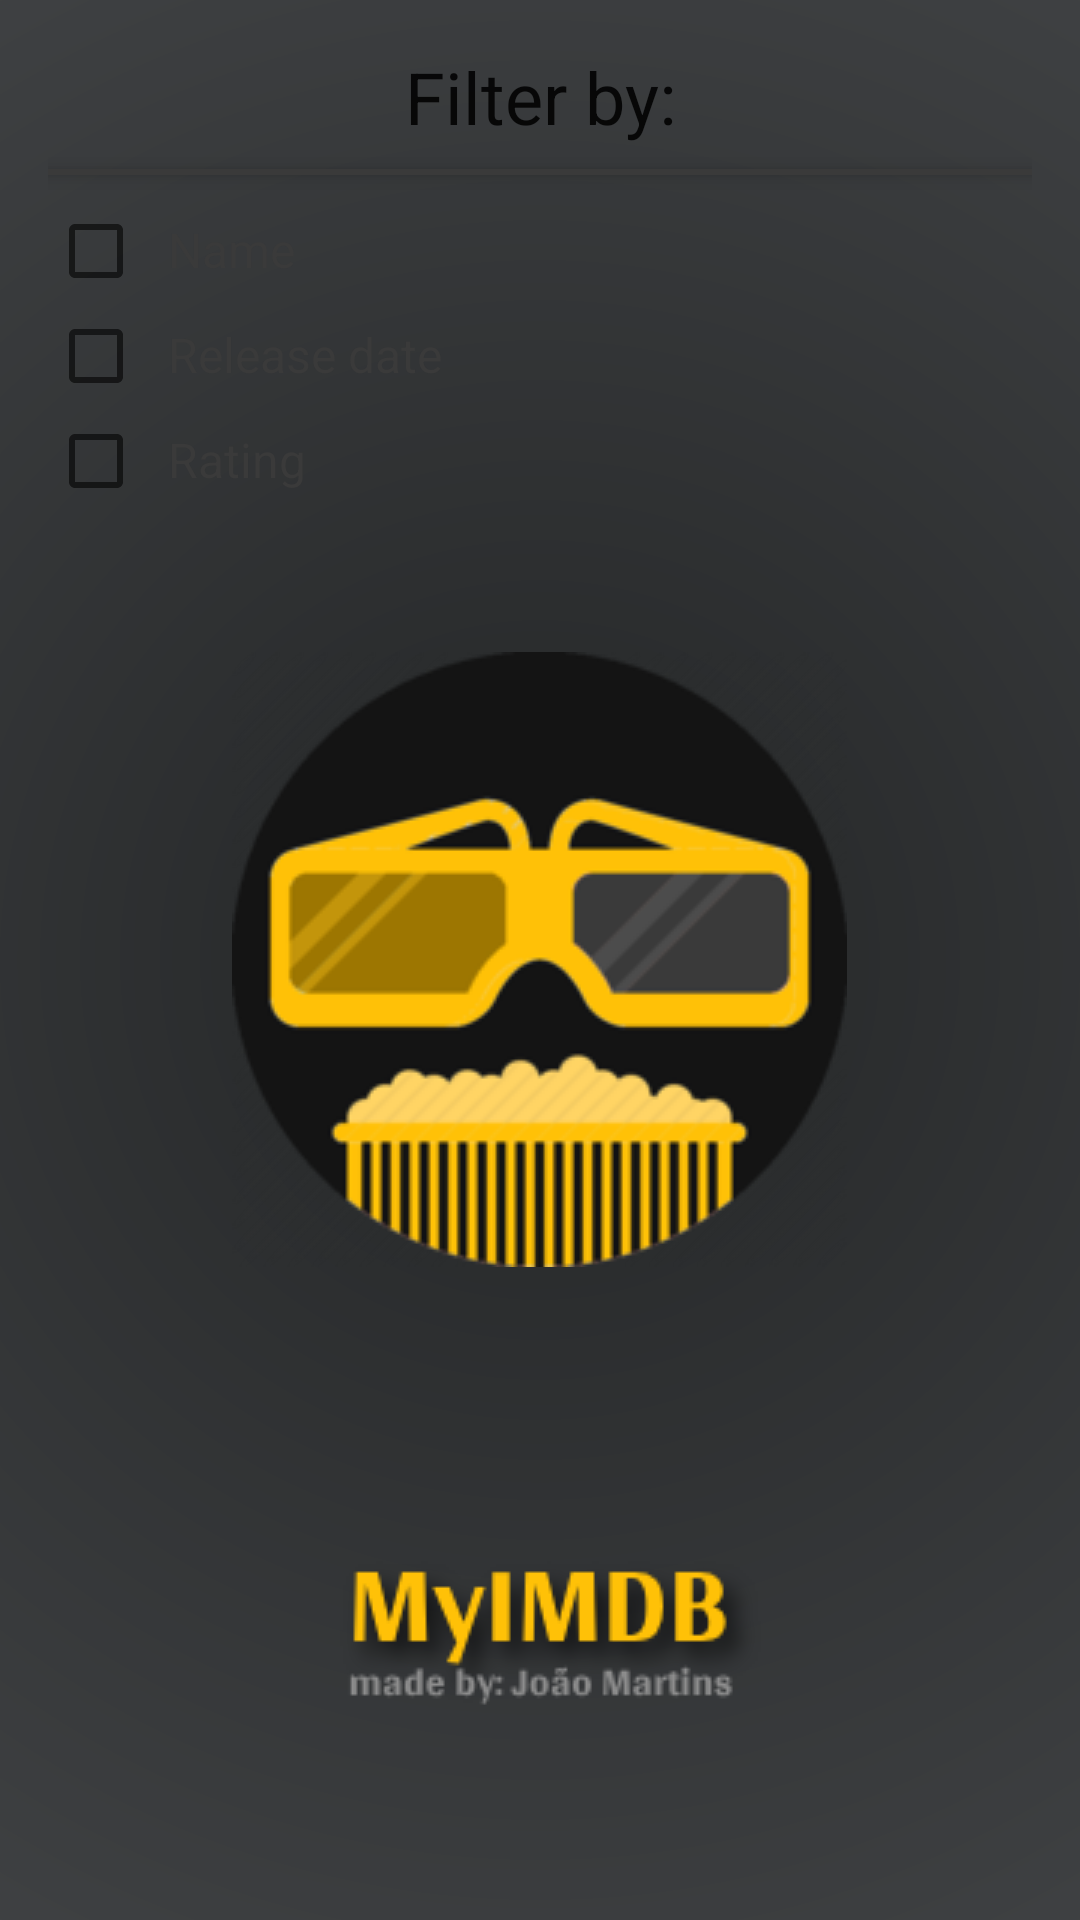

This screen was rendered from an Android layout file. Write that file and the resources it references.
<!-- AndroidManifest.xml: application theme AppTheme.Launcher -->
<!-- res/layout/custom_sort_by_alert_dialog.xml -->
<?xml version="1.0" encoding="utf-8"?>
<LinearLayout xmlns:android="http://schemas.android.com/apk/res/android"
    android:layout_width="200dp"
    android:layout_height="wrap_content"
    android:orientation="vertical"
    >

    <LinearLayout
        android:layout_width="match_parent"
        android:layout_height="wrap_content"
        android:orientation="vertical"
        android:padding="16dp">

        <TextView
            android:layout_width="match_parent"
            android:layout_height="wrap_content"
            android:text="Filter by:"
            android:textAlignment="center"
            android:textAppearance="@style/TextAppearance.AppCompat.Headline" />



        <View
            android:layout_width="match_parent"
            android:layout_height="2dp"
            android:layout_marginTop="8dp"
            android:elevation="4dp"
            android:background="@color/colorPrimary" />

        <LinearLayout
            android:layout_width="match_parent"
            android:layout_height="wrap_content"
            android:layout_marginTop="8dp"
            android:layout_weight="1"
            android:gravity="center"
            android:orientation="vertical">

            <LinearLayout
                android:layout_width="match_parent"
                android:layout_height="match_parent"
                android:layout_weight="1"
                android:gravity="start"
                android:orientation="horizontal">

                <CheckBox
                    android:id="@+id/filterByName_checkbox"
                    android:layout_width="40dp"
                    android:layout_height="35dp"
                    android:textAlignment="center" />

                <TextView
                    android:id="@+id/filterByName_label"
                    android:layout_width="wrap_content"
                    android:layout_height="wrap_content"
                    android:text="Name"
                    android:textAlignment="center"
                    android:textColor="@color/colorPrimary"
                    android:textSize="16sp" />
            </LinearLayout>

            <LinearLayout
                android:layout_width="match_parent"
                android:layout_height="match_parent"
                android:layout_weight="1"
                android:gravity="start"
                android:orientation="horizontal">

                <CheckBox
                    android:id="@+id/filterByDate_checkbox"
                    android:layout_width="40dp"
                    android:layout_height="35dp"
                    android:textAlignment="center" />

                <TextView
                    android:id="@+id/filterByDate_label"
                    android:layout_width="wrap_content"
                    android:layout_height="wrap_content"
                    android:text="Release date"
                    android:textAlignment="center"
                    android:textSize="16sp"
                    android:textColor="@color/colorPrimary" />
            </LinearLayout>

            <LinearLayout
                android:layout_width="match_parent"
                android:layout_height="match_parent"
                android:layout_weight="1"
                android:gravity="start"
                android:orientation="horizontal">

                <CheckBox
                    android:id="@+id/filterByRating_checkbox"
                    android:layout_width="40dp"
                    android:layout_height="35dp"
                    android:textAlignment="center" />

                <TextView
                    android:id="@+id/filterByRating_label"
                    android:layout_width="wrap_content"
                    android:layout_height="wrap_content"
                    android:text="Rating"
                    android:textAlignment="center"
                    android:textSize="16sp"
                    android:textColor="@color/colorPrimary" />
            </LinearLayout>

        </LinearLayout>




    </LinearLayout>

</LinearLayout>
<!-- resources referenced by this layout -->
<resources>
  <color name="colorPrimary">#3A3A3A</color>
  <style name="AppTheme.Launcher">
          <item name="android:windowBackground">@drawable/launch_screen</item>
          <item name="colorPrimary">@color/colorPrimary</item>
          <item name="colorPrimaryDark">@color/colorPrimaryDark</item>
          <item name="colorAccent">@color/colorAccent</item>
      </style>
  <!-- drawable launch_screen (drawable) -->
  <?xml version="1.0" encoding="utf-8"?>
  <layer-list xmlns:android="http://schemas.android.com/apk/res/android" android:opacity="opaque">
  
      
      <item android:drawable="@drawable/gradient_launcher"/>
  
      
      <item>
  
          <bitmap
              android:src="@drawable/cinema_home_launcher"
              android:gravity="center"/>
  
      </item>
  
      <item android:bottom="60dp">
          <bitmap
              android:src="@drawable/launcher_info"
              android:gravity="bottom"/>
  
      </item>
  
  
  </layer-list>
  <color name="colorPrimaryDark">#141414</color>
  <color name="colorAccent">#FFC107</color>
  <!-- drawable gradient_launcher (drawable) -->
  <?xml version="1.0" encoding="utf-8"?>
  <shape xmlns:android="http://schemas.android.com/apk/res/android"
      android:shape="rectangle">
      <gradient
          android:type="radial"
          android:gradientRadius="400dp"
          android:startColor="@color/launcherGradient1"
  
          android:endColor="@color/launcherGradient2"/>
  </shape>
  <!-- drawable cinema_home_launcher: png bitmap (drawable, 19650 bytes) -->
  <!-- drawable launcher_info: png bitmap (drawable, 8210 bytes) -->
  <color name="launcherGradient1">#232526</color>
  <color name="launcherGradient2">#414345</color>
</resources>
